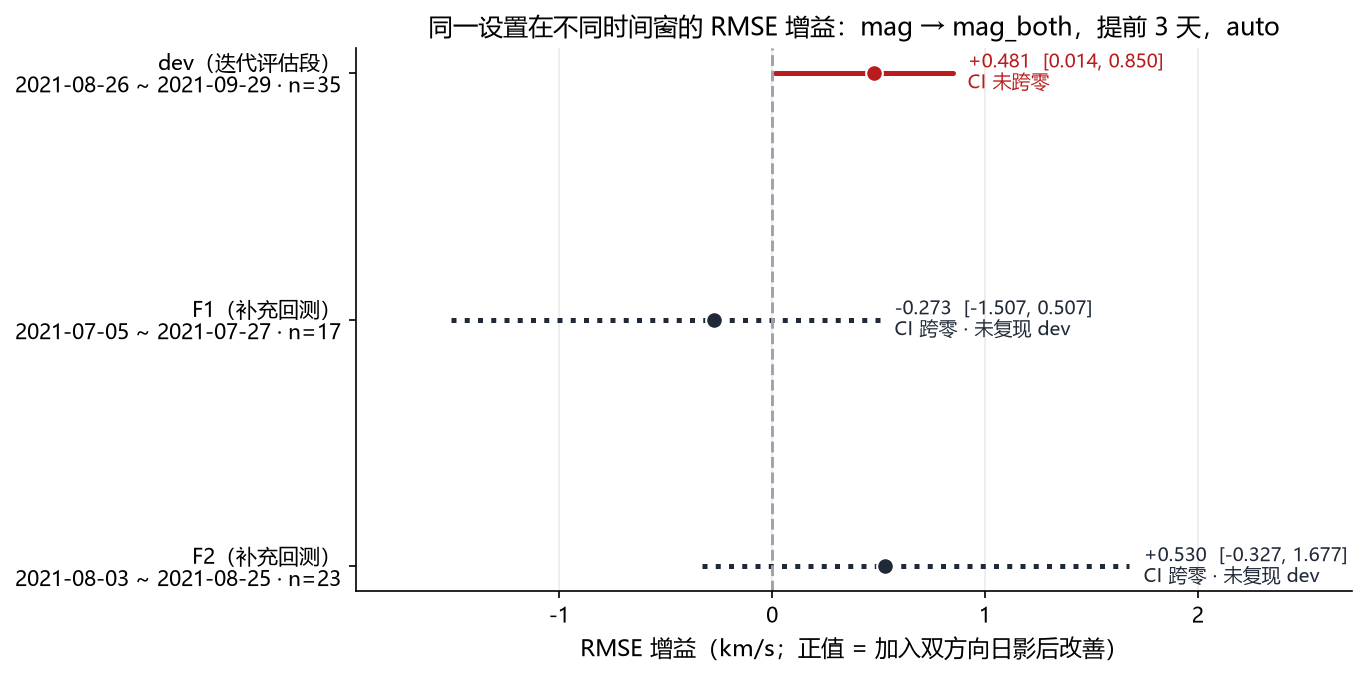

Values plotted in this chart, from the file beside it:
window, window_label, calendar_window, n_paired_samples, point_gain_rmse, rmse_ci_low, rmse_ci_high, stable_rmse
dev, dev（迭代评估段）, 2021-08-26 ~ 2021-09-29, 35, 0.4809, 0.01423, 0.8504, True
f1, F1（补充回测）, 2021-07-05 ~ 2021-07-27, 17, -0.2728, -1.507, 0.5066, False
f2, F2（补充回测）, 2021-08-03 ~ 2021-08-25, 23, 0.5301, -0.3274, 1.677, False
